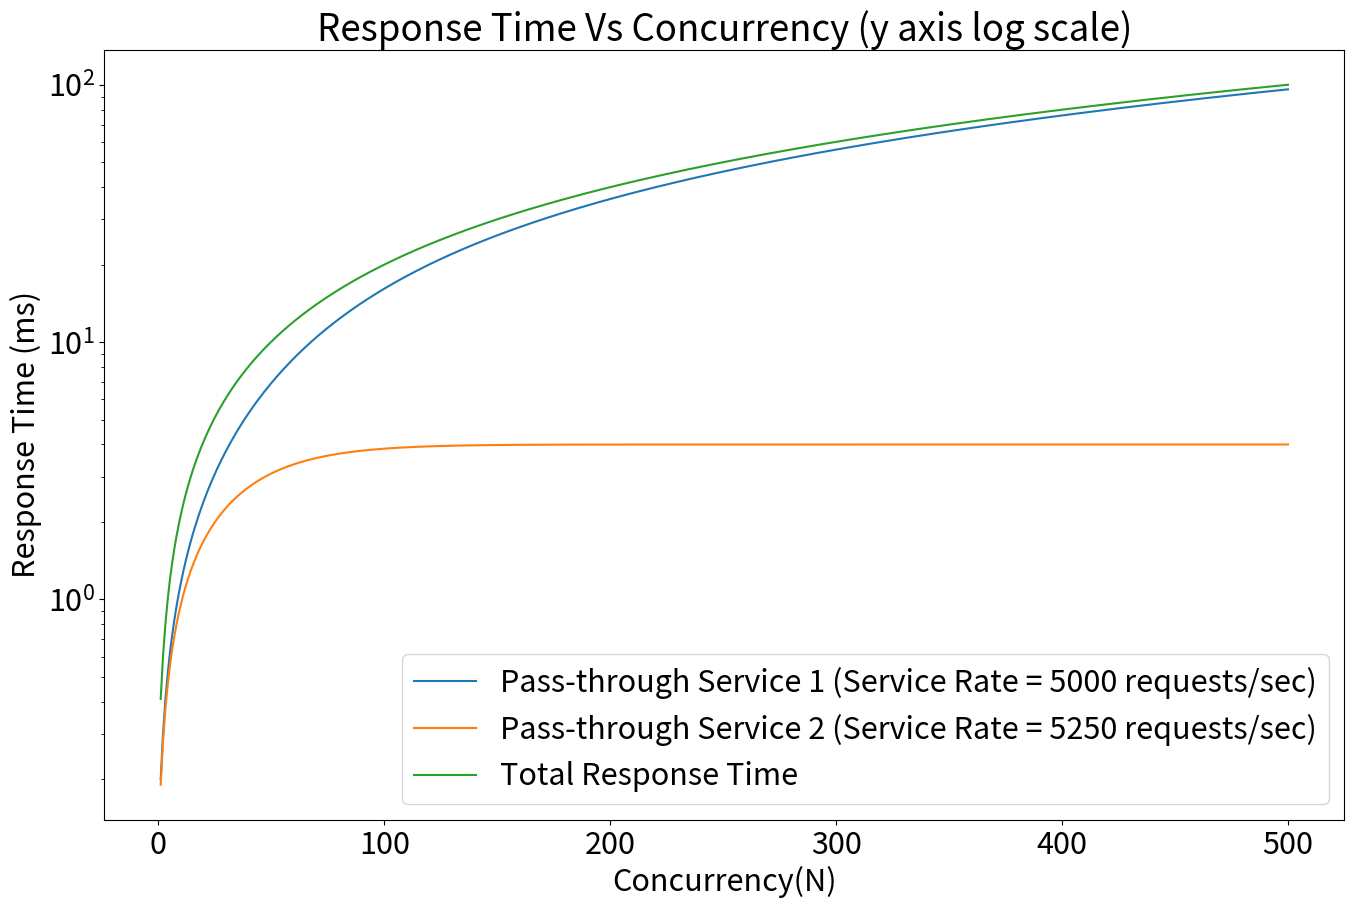

The script that saved this image: (Note: this script raises an exception after producing the figure.)
import numpy as np
import matplotlib.pyplot as plt
import matplotlib
matplotlib.rcParams.update({'font.size': 22})


def lmbda(x):  # used to get lambda(m-1)
    total = 0
    for t in range(no_of_services):
        total += p_ratios[t] * ET[t][x]
    return (x + 1) / total


throughput = []
concurrency = 500

serviceRates = [50000, 5000, 5250]
no_of_services = len(serviceRates)  # number of servers
serverNames = ['JMeter Client', 'Pass-through Service 1', 'Pass-through Service 2', 'Backend Service', 'Total']
overheads = [0, 0, 0]   # overheads in seconds
# routingProb[i][j] = routing probability from i th server to j th server
routingProb = [[0, 1, 0], [0, 0, 1], [1, 0, 0]]     # how to convert the routing Prob matrix into p_ratios
# p_ratios = [0.25, 0.5, 0.25]
p_ratios = [1/3, 1/3, 1/3]

p = 1/no_of_services
ET = np.zeros((no_of_services, concurrency))     # concurrency * no_of_servers 2d list
lm = np.arange(1, concurrency+1)        # nodes axis 1d list elements are concurrency from 1 to concurrency
EN = np.zeros((no_of_services, concurrency))     # concurrency * no_of_servers 2d list

for i in range(no_of_services):
    serverNames[i] = serverNames[i]+' (Service Rate = {} requests/sec)'.format(serviceRates[i])

for i in range(no_of_services):
    ET[i][0] = 1000*((1/serviceRates[i]) + overheads[i])    # expected time in milli seconds

plt.figure(figsize=(16, 10))
plt.title('Response Time Vs Concurrency (y axis log scale)')
plt.xlabel('Concurrency(N)')
plt.ylabel('Response Time (ms)')
plt.yscale('log')


for n in range(1, concurrency):
    for s in range(no_of_services):
        ET[s][n] = (1 + p_ratios[s]*lmbda(n-1)*ET[s][n-1])*ET[s][0]

for n in range(1, concurrency):
    for s in range(no_of_services):
        EN[s][n] = ET[s][n]*lmbda(n)*p_ratios[s]

ER = np.sum(ET, axis=0)  # Response Time in milli seconds
X = 1000*lm/ER  # Throughput req/sec
throughput.append(X)

for s in range(1, no_of_services):
    plt.plot(lm, ET[s], label=serverNames[s])

plt.plot(lm, ER, label='Total Response Time')
plt.legend(prop={'size': 22})
plt.savefig('APIM_plots/logscale/Response Time')

plt.figure(figsize=(16, 10))
plt.title('Overall Throughput Vs Concurrency (y axis log scale)')
plt.xlabel('Concurrency(N)')
plt.ylabel('Overall Throughput (requests/second)')
plt.yscale('log')
plt.plot(lm, X)
plt.savefig('APIM_plots/logscale/Throughput')


plt.figure(figsize=(16, 10))
plt.title('Expected No of Requests Vs Concurrency (y axis log scale)')
plt.xlabel('Concurrency(N)')
plt.ylabel('Expected No of Requests (requests)')
plt.yscale('log')

for s in range(1, no_of_services):
    plt.plot(lm, EN[s], label=serverNames[s])

plt.legend(prop={'size': 22})
plt.savefig('APIM_plots/logscale/No_of_requests')
